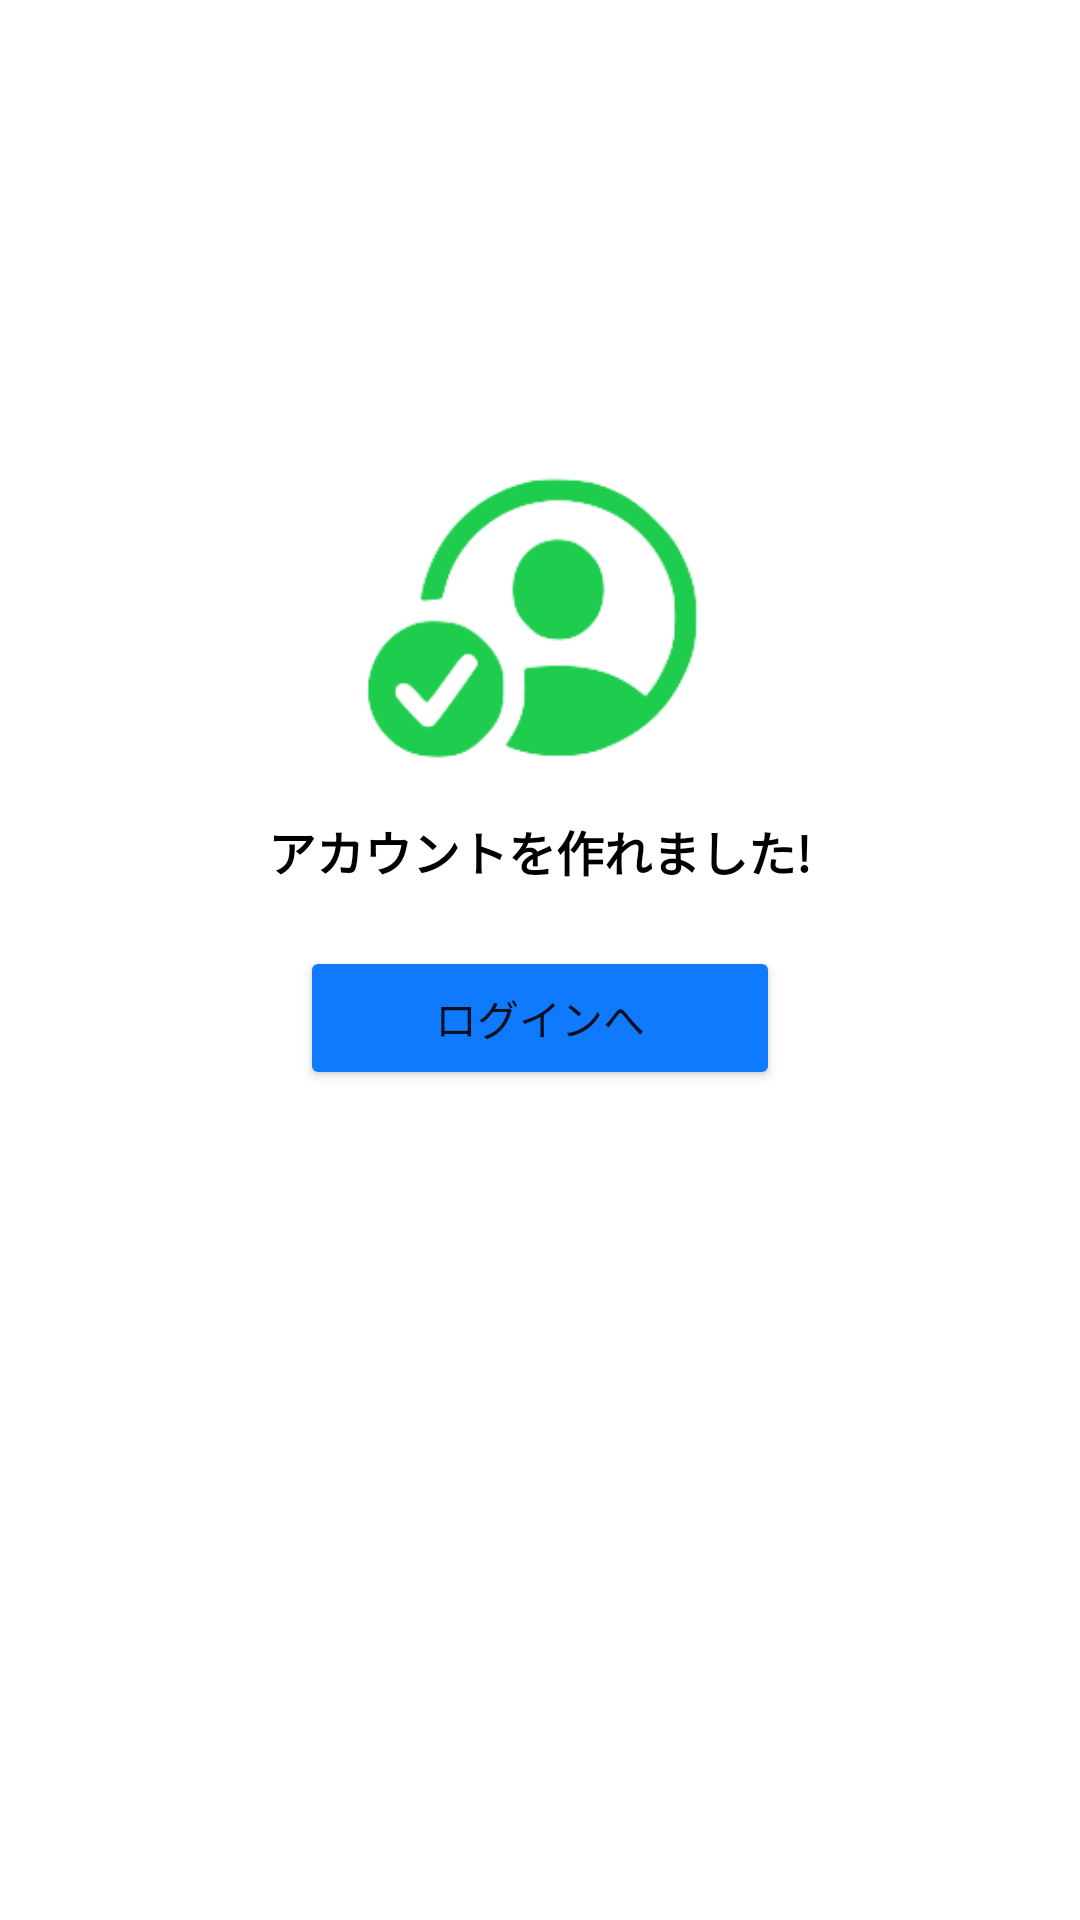

Here is an Android app screen rendered from its layout file. Give the layout XML and the strings, colors and styles it references.
<!-- AndroidManifest.xml: application theme Theme.SECME -->
<!-- res/layout/activity_authed_success.xml -->
<?xml version="1.0" encoding="utf-8"?>
<LinearLayout xmlns:android="http://schemas.android.com/apk/res/android"
    xmlns:app="http://schemas.android.com/apk/res-auto"
    xmlns:tools="http://schemas.android.com/tools"
    android:layout_width="match_parent"
    android:layout_height="match_parent"
    android:background="@drawable/radius_shape"
    android:orientation="horizontal"
    tools:context=".RegisterSuccessPage">

    <Space
        android:layout_width="wrap_content"
        android:layout_height="match_parent"
        android:layout_weight="1" />

    <LinearLayout
        android:layout_width="280dp"
        android:layout_height="280dp"
        android:layout_marginTop="110dp"
        android:background="@drawable/radius_shape"
        android:backgroundTint="#F2F2F2"
        android:orientation="vertical">

        <LinearLayout
            android:layout_width="match_parent"
            android:layout_height="wrap_content"
            android:orientation="horizontal">

            <Space
                android:layout_width="wrap_content"
                android:layout_height="wrap_content"
                android:layout_weight="1" />

            <ImageView
                android:id="@+id/imageView5"
                android:layout_width="130dp"
                android:layout_height="130dp"
                android:layout_marginTop="32dp"
                app:srcCompat="@drawable/reg" />

            <Space
                android:layout_width="wrap_content"
                android:layout_height="wrap_content"
                android:layout_weight="1" />
        </LinearLayout>

        <TextView
            android:id="@+id/txtRegSuccess"
            android:layout_width="match_parent"
            android:layout_height="wrap_content"
            android:text="@string/txtRegSuccessStr"
            android:textAlignment="center"
            android:textColor="#000000"
            android:textSize="16sp"
            android:textStyle="bold" />

        <LinearLayout
            android:layout_width="match_parent"
            android:layout_height="wrap_content"
            android:orientation="horizontal">

            <Space
                android:layout_width="wrap_content"
                android:layout_height="wrap_content"
                android:layout_weight="1" />

            <Button
                android:id="@+id/btnGoLogin"
                android:layout_width="160dp"
                android:layout_height="wrap_content"
                android:layout_marginTop="20dp"
                android:backgroundTint="#107AFF"
                android:text="@string/btnGoLoginStr"
                app:cornerRadius="8dp" />

            <Space
                android:layout_width="wrap_content"
                android:layout_height="wrap_content"
                android:layout_weight="1" />
        </LinearLayout>

    </LinearLayout>

    <Space
        android:layout_width="wrap_content"
        android:layout_height="match_parent"
        android:layout_weight="1" />

</LinearLayout>
<!-- resources referenced by this layout -->
<resources>
  <!-- drawable reg: png bitmap (drawable, 14475 bytes) -->
  <string name="btnGoLoginStr">ログインへ</string>
  <string name="txtRegSuccessStr">アカウントを作れました!</string>
  <style name="Theme.SECME" parent="Theme.MaterialComponents.DayNight.NoActionBar">
          
          <item name="colorPrimary">@color/purple_500</item>
          <item name="colorPrimaryVariant">@color/purple_700</item>
          <item name="colorOnPrimary">@color/white</item>
          
          <item name="colorSecondary">@color/teal_200</item>
          <item name="colorSecondaryVariant">@color/teal_700</item>
          <item name="colorOnSecondary">@color/black</item>
          
          <item name="android:statusBarColor">?attr/colorPrimaryVariant</item>
          
      </style>
  <color name="purple_500">#FF6200EE</color>
  <color name="purple_700">#FF3700B3</color>
  <color name="white">#FFFFFFFF</color>
  <color name="teal_200">#FF03DAC5</color>
  <color name="teal_700">#FF018786</color>
  <color name="black">#FF000000</color>
</resources>
